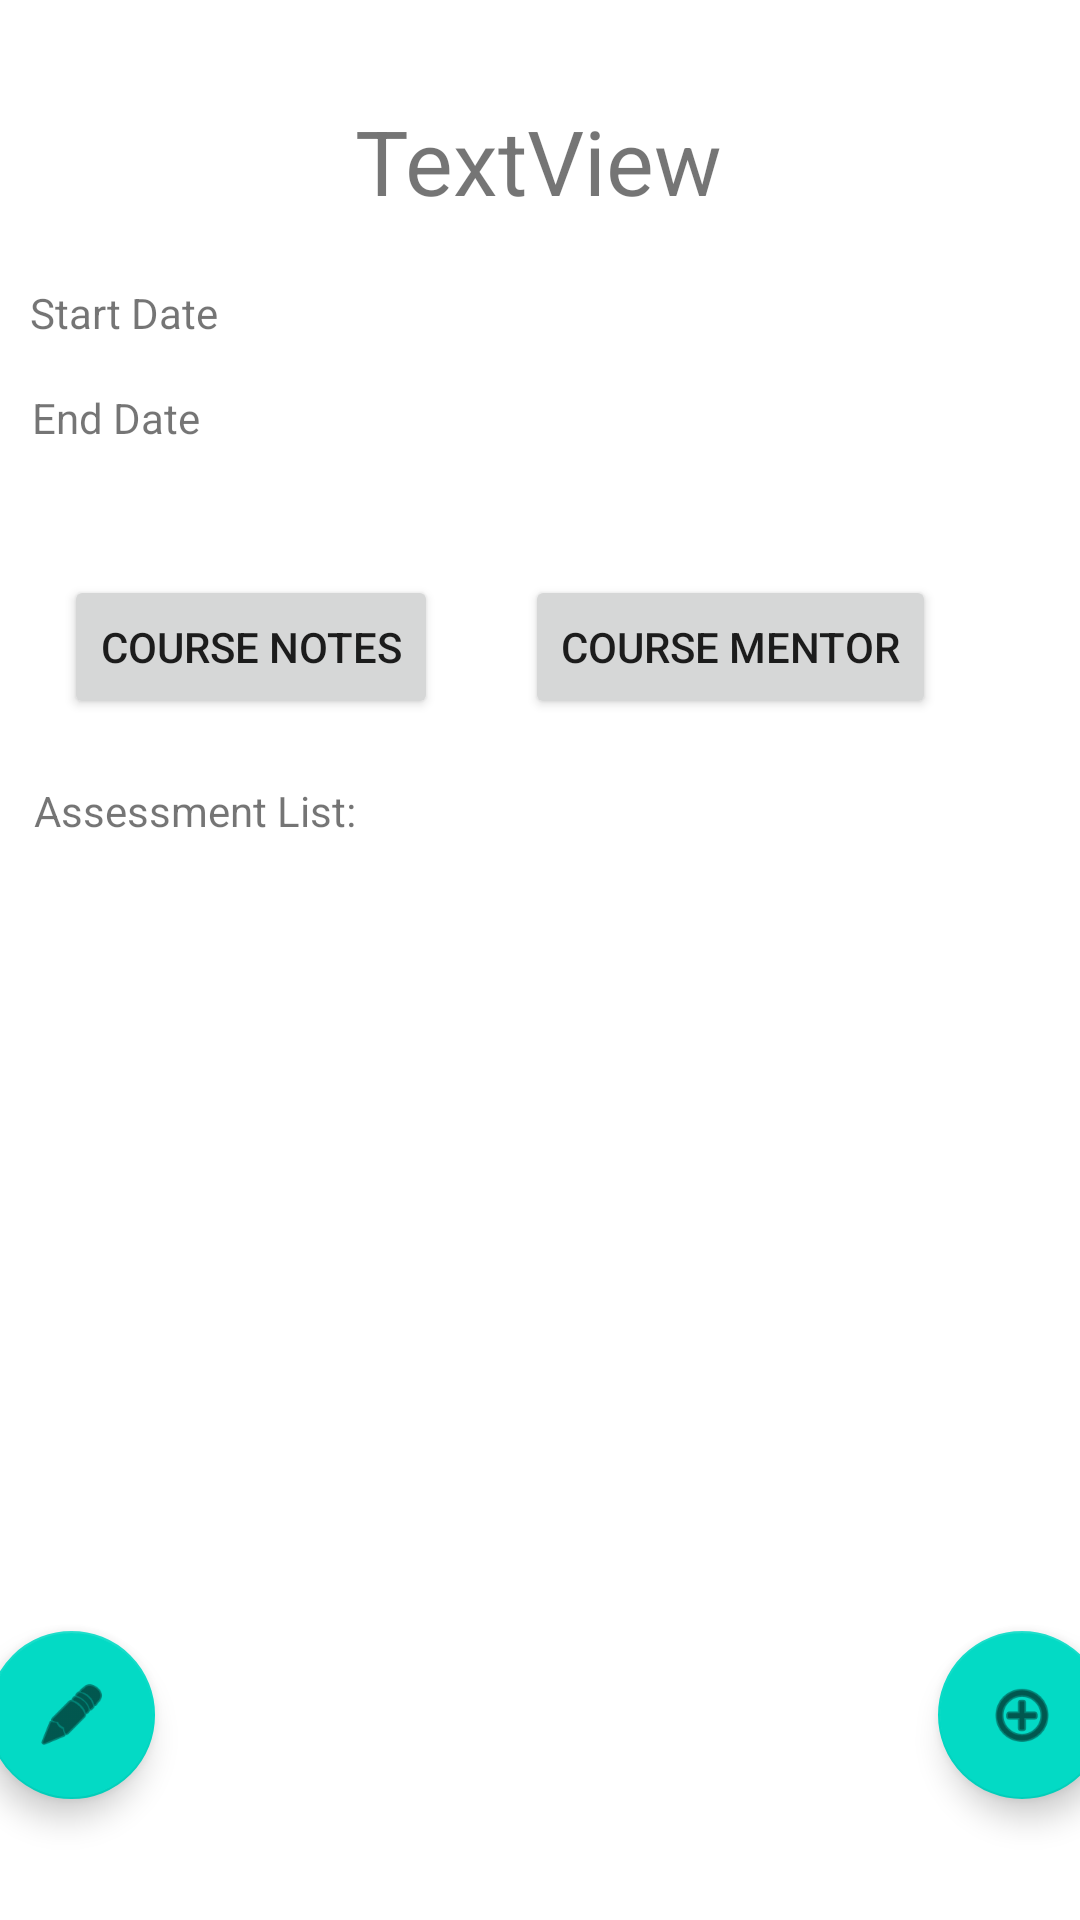

Write the Android layout XML for this screen, with the resource values it uses.
<!-- AndroidManifest.xml: application theme Theme.FinalProject2 -->
<!-- res/layout/activity_view_course.xml -->
<?xml version="1.0" encoding="utf-8"?>

<androidx.constraintlayout.widget.ConstraintLayout xmlns:android="http://schemas.android.com/apk/res/android"
    xmlns:app="http://schemas.android.com/apk/res-auto"
    xmlns:tools="http://schemas.android.com/tools"
    android:layout_width="match_parent"
    android:layout_height="match_parent">
    <TextView
        android:id="@+id/CourseView_name"
        android:layout_width="wrap_content"
        android:layout_height="wrap_content"

        android:layout_marginStart="144dp"
        android:layout_marginLeft="144dp"
        android:layout_marginTop="15dp"
        android:layout_marginEnd="145dp"
        android:layout_marginRight="145dp"
        android:layout_marginBottom="548dp"
        android:text="TextView"
        android:textSize="30dp"
        app:layout_constraintBottom_toBottomOf="parent"
        app:layout_constraintEnd_toEndOf="parent"
        app:layout_constraintStart_toStartOf="parent"
        app:layout_constraintTop_toTopOf="parent" />

    <TextView
        android:id="@+id/start_date"
        android:layout_width="wrap_content"
        android:layout_height="wrap_content"
        android:layout_marginStart="38dp"
        android:layout_marginLeft="38dp"
        android:layout_marginTop="76dp"
        android:layout_marginEnd="315dp"
        android:layout_marginRight="315dp"
        android:layout_marginBottom="508dp"
        android:text="Start Date"
        app:layout_constraintBottom_toBottomOf="parent"
        app:layout_constraintEnd_toEndOf="parent"
        app:layout_constraintStart_toStartOf="parent"
        app:layout_constraintTop_toTopOf="parent" />

    <TextView
        android:id="@+id/CourseView_StartValue"
        android:layout_width="wrap_content"
        android:layout_height="wrap_content"
        android:layout_marginStart="131dp"
        android:layout_marginLeft="131dp"
        android:layout_marginTop="76dp"
        android:layout_marginEnd="222dp"
        android:layout_marginRight="222dp"
        android:layout_marginBottom="508dp"
        android:text=""
        app:layout_constraintBottom_toBottomOf="parent"
        app:layout_constraintEnd_toEndOf="parent"
        app:layout_constraintStart_toStartOf="parent"
        app:layout_constraintTop_toTopOf="parent" />

    <TextView
        android:id="@+id/textView3"
        android:layout_width="wrap_content"
        android:layout_height="wrap_content"
        android:layout_marginStart="36dp"
        android:layout_marginLeft="36dp"
        android:layout_marginTop="111dp"
        android:layout_marginEnd="319dp"
        android:layout_marginRight="319dp"
        android:layout_marginBottom="473dp"
        android:text="End Date"
        app:layout_constraintBottom_toBottomOf="parent"
        app:layout_constraintEnd_toEndOf="parent"
        app:layout_constraintStart_toStartOf="parent"
        app:layout_constraintTop_toTopOf="parent" />

    <TextView
        android:id="@+id/CourseView_EndValue"
        android:layout_width="wrap_content"
        android:layout_height="wrap_content"
        android:layout_marginStart="131dp"
        android:layout_marginLeft="131dp"
        android:layout_marginTop="111dp"
        android:layout_marginEnd="222dp"
        android:layout_marginRight="222dp"
        android:layout_marginBottom="473dp"
        android:text=""
        app:layout_constraintBottom_toBottomOf="parent"
        app:layout_constraintEnd_toEndOf="parent"
        app:layout_constraintStart_toStartOf="parent"
        app:layout_constraintTop_toTopOf="parent" />

    <TextView
        android:id="@+id/textViewStatus"
        android:layout_width="wrap_content"
        android:layout_height="wrap_content"
        android:layout_marginStart="36dp"
        android:layout_marginLeft="36dp"
        android:layout_marginTop="143dp"
        android:layout_marginEnd="335dp"
        android:layout_marginRight="335dp"
        android:layout_marginBottom="441dp"
        android:text="Status"
        app:layout_constraintBottom_toBottomOf="parent"
        app:layout_constraintEnd_toEndOf="parent"
        app:layout_constraintStart_toStartOf="parent"
        app:layout_constraintTop_toTopOf="parent" />

    <TextView
        android:id="@+id/CourseView_StatusValue"
        android:layout_width="wrap_content"
        android:layout_height="wrap_content"
        android:layout_marginStart="131dp"
        android:layout_marginLeft="131dp"
        android:layout_marginTop="142dp"
        android:layout_marginEnd="222dp"
        android:layout_marginRight="222dp"
        android:layout_marginBottom="441dp"
        android:text=""
        app:layout_constraintBottom_toBottomOf="parent"
        app:layout_constraintEnd_toEndOf="parent"
        app:layout_constraintStart_toStartOf="parent"
        app:layout_constraintTop_toTopOf="parent" />

    <Button
        android:id="@+id/button"
        android:layout_width="wrap_content"
        android:layout_height="wrap_content"
        android:layout_marginStart="36dp"
        android:layout_marginLeft="36dp"
        android:layout_marginTop="173dp"
        android:layout_marginEnd="229dp"
        android:layout_marginRight="229dp"
        android:layout_marginBottom="382dp"
        android:text="Course Notes"
        android:onClick="NotesCall"
        app:layout_constraintBottom_toBottomOf="parent"
        app:layout_constraintEnd_toEndOf="parent"
        app:layout_constraintStart_toStartOf="parent"
        app:layout_constraintTop_toTopOf="parent" />

    <Button
        android:id="@+id/button2"
        android:layout_width="wrap_content"
        android:layout_height="wrap_content"
        android:layout_marginStart="189dp"
        android:layout_marginLeft="189dp"
        android:layout_marginTop="173dp"
        android:layout_marginEnd="62dp"
        android:layout_marginRight="62dp"
        android:layout_marginBottom="382dp"
        android:text="Course Mentor"
        android:onClick="MentorCall"
        app:layout_constraintBottom_toBottomOf="parent"
        app:layout_constraintEnd_toEndOf="parent"
        app:layout_constraintStart_toStartOf="parent"
        app:layout_constraintTop_toTopOf="parent" />

    <com.google.android.material.floatingactionbutton.FloatingActionButton
        android:id="@+id/EditButton"
        android:layout_width="wrap_content"
        android:layout_height="wrap_content"
        android:layout_marginStart="21dp"
        android:layout_marginLeft="21dp"
        android:layout_marginTop="525dp"
        android:layout_marginEnd="334dp"
        android:layout_marginRight="334dp"
        android:layout_marginBottom="22dp"
        android:clickable="true"
        android:onClick="editCourse"
        app:layout_constraintBottom_toBottomOf="parent"
        app:layout_constraintEnd_toEndOf="parent"
        app:layout_constraintStart_toStartOf="parent"
        app:layout_constraintTop_toTopOf="parent"
        app:srcCompat="@android:drawable/ic_menu_edit" />

    <com.google.android.material.floatingactionbutton.FloatingActionButton
        android:id="@+id/AddCourseButton"
        android:layout_width="wrap_content"
        android:layout_height="wrap_content"
        android:layout_marginStart="338dp"
        android:layout_marginLeft="338dp"
        android:layout_marginTop="525dp"
        android:layout_marginEnd="17dp"
        android:layout_marginRight="17dp"
        android:layout_marginBottom="22dp"
        android:clickable="true"
        android:ems="10"
        android:onClick="newAssessment"
        app:layout_constraintBottom_toBottomOf="parent"
        app:layout_constraintEnd_toEndOf="parent"
        app:layout_constraintStart_toStartOf="parent"
        app:layout_constraintTop_toTopOf="parent"
        app:srcCompat="@android:drawable/ic_menu_add" />

    <ListView
        android:id="@+id/View_AssessmentListView"
        android:layout_width="match_parent"
        android:layout_height="243dp"
        android:layout_marginTop="268dp"
        android:layout_marginBottom="92dp"
        app:layout_constraintBottom_toBottomOf="parent"
        app:layout_constraintEnd_toEndOf="parent"
        app:layout_constraintStart_toStartOf="parent"
        app:layout_constraintTop_toTopOf="parent" />

    <TextView
        android:id="@+id/textView"
        android:layout_width="wrap_content"
        android:layout_height="wrap_content"
        android:layout_marginStart="37dp"
        android:layout_marginLeft="37dp"
        android:layout_marginTop="242dp"
        android:layout_marginEnd="267dp"
        android:layout_marginRight="267dp"
        android:layout_marginBottom="342dp"
        android:text="Assessment List:"
        app:layout_constraintBottom_toBottomOf="parent"
        app:layout_constraintEnd_toEndOf="parent"
        app:layout_constraintStart_toStartOf="parent"
        app:layout_constraintTop_toTopOf="parent" />

</androidx.constraintlayout.widget.ConstraintLayout>
<!-- resources referenced by this layout -->
<resources>
  <style name="Theme.FinalProject2" parent="Theme.MaterialComponents.DayNight.DarkActionBar">
          
          <item name="colorPrimary">@color/teal_700</item>
          <item name="colorPrimaryVariant">@color/teal_700</item>
          <item name="colorOnPrimary">@color/white</item>
          
          <item name="colorSecondary">@color/teal_200</item>
          <item name="colorSecondaryVariant">@color/teal_700</item>
          <item name="colorOnSecondary">@color/black</item>
          
          <item name="android:statusBarColor" tools:targetApi="l">?attr/colorPrimaryVariant</item>
          
      </style>
  <!-- not gathered from this repository: default colours our renderer supplied (Android Studio template values) -->
  <color name="teal_200">#FF03DAC5</color>
  <color name="teal_700">#FF018786</color>
  <color name="black">#FF000000</color>
  <color name="white">#FFFFFFFF</color>
</resources>
